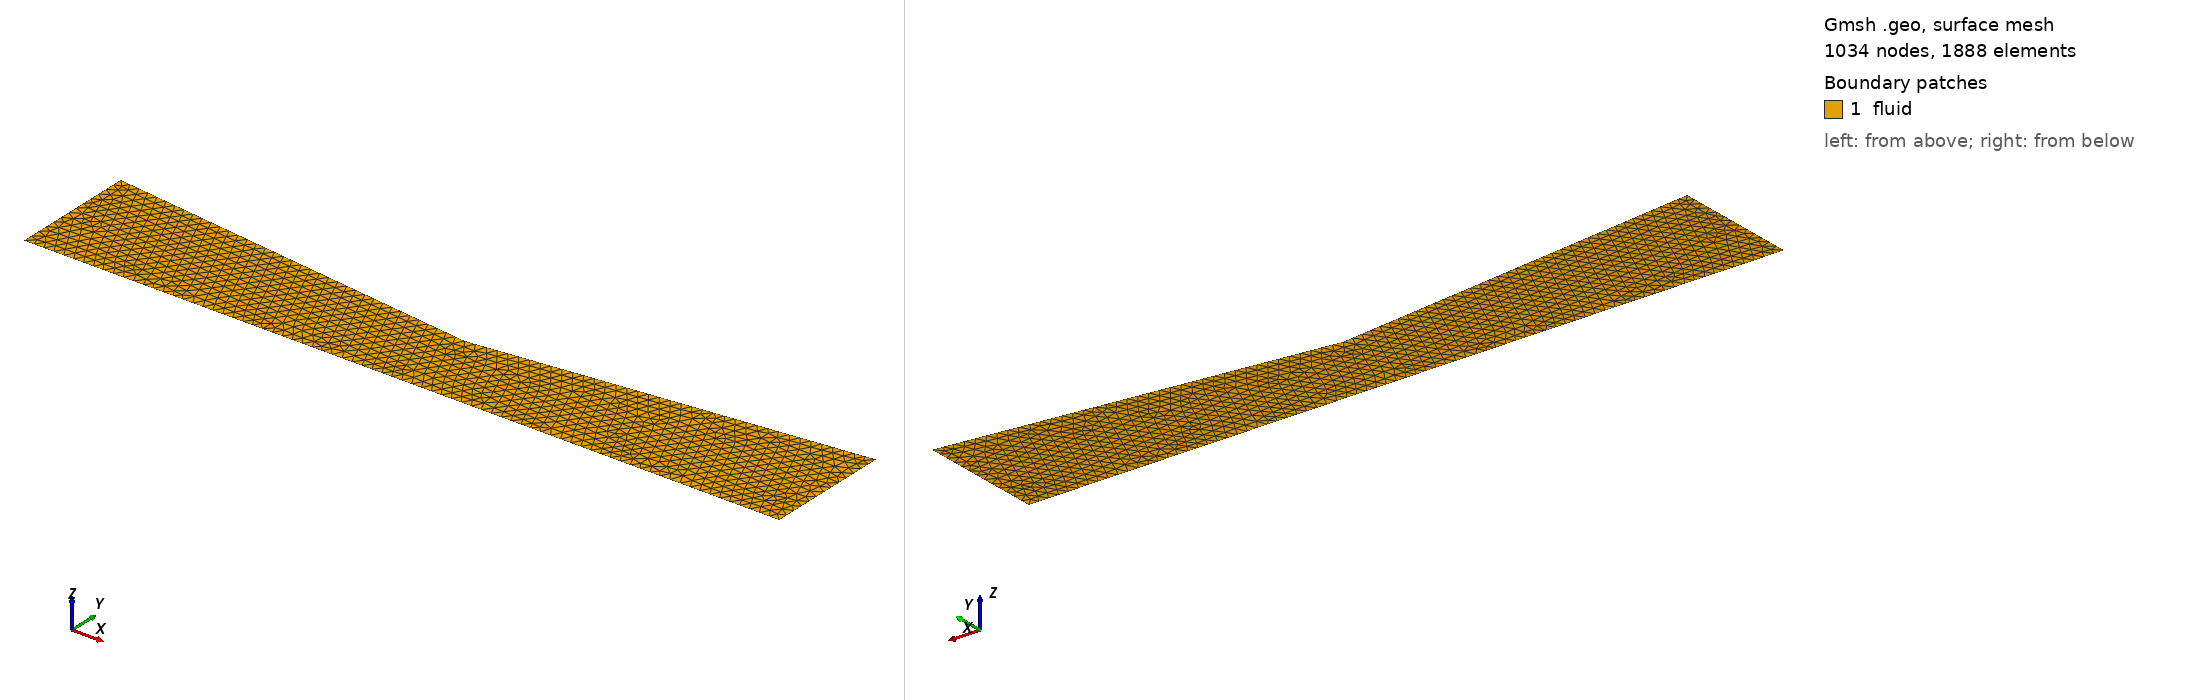

Gmsh geometry script, surface-meshed: 1034 nodes, 1888 surface elements. Boundary patches (legend numbers): 1 fluid. Left view from above one corner, right view from below the opposite corner. Legend entries are the model's physical surfaces. The drawing asked Gmsh for element sizes between 1% and 20% of the model's largest extent; the script's own settings can give other sizes.

=== healthy.geo (drawn) ===
lc = 0.08;

// Points
Point(1) = {0.0, 0.0, 0, lc};
Point(2) = {3.0, 0.0, 0, lc};
Point(3) = {6.0, 0.0, 0, lc};

Point(4) = {0.0, 1.0, 0, lc};
Point(5) = {3.0, 0.65, 0, lc};
Point(6) = {6.0, 1.0, 0, lc};

// Bottom lines
Line(1) = {1,2};
Line(2) = {2,3};

// Top lines
Line(3) = {4,5};
Line(4) = {5,6};

// Inlet / outlet
Line(5) = {1,4};
Line(6) = {3,6};

// Surface
Line Loop(1) = {1,2,6,-4,-3,-5};
Plane Surface(1) = {1};

// Physical groups
Physical Surface("fluid") = {1};

Physical Line("inlet") = {5};
Physical Line("outlet") = {6};

Physical Line("walls") = {1,2,3,4};
